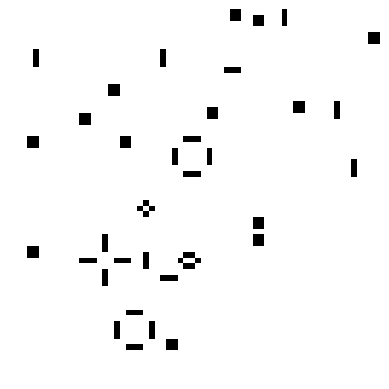

The matplotlib source for this figure:
import matplotlib.pyplot as plt
import numpy as np
import time

def total_sum(arr):
    total_sum = 0
    for ar in arr:
        for element in ar:
            total_sum += element
    return total_sum


size = 64
nptasya = np.random.randint(2, size  = (size, size))
tasya = []
for i in range(size):
    ar = []
    for j in range(size):
        ar.append(nptasya[i][j])
    tasya.append(ar)

img = plt.imshow(tasya, cmap='binary')
plt.axis('off')
start_t = time.time()
for _ in range(1024):
    new_tasya = [[0 for _ in range(size)] for _ in range(size)]
    for i in range(size):
        for j in range(size):
            num = tasya[(i + 1) % size][(j - 1) % size] + tasya[(i + 1) % size][j % size] + tasya[(i + 1) % size][(j + 1) % size] + tasya[i % size][(j - 1) % size] + tasya[i % size][(j + 1) % size] + tasya[(i - 1) % size][(j + 1) % size] + tasya[(i - 1) % size][j % size] + tasya[(i - 1) % size][(j - 1) % size]
            if (tasya[i][j] == 1):
                if num != 2 and num != 3:
                    new_tasya[i][j] = 0
                else:
                    new_tasya[i][j] = tasya[i][j]
            else:
                if num == 3:
                    new_tasya[i][j] = 1
                else:
                    new_tasya[i][j] = tasya[i][j]

    img.set_data(new_tasya)
    tasya = new_tasya
print(time.time() - start_t)
print(total_sum(tasya))

start_t = time.time()
for _ in range(1024):
    new_nptasya = np.zeros((size, size))
    for i in range(size):
        for j in range(size):
            num = nptasya[(i + 1) % size][(j - 1) % size] + nptasya[(i + 1) % size][j % size] + nptasya[(i + 1) % size][(j + 1) % size] + nptasya[i % size][(j - 1) % size] + nptasya[i % size][(j + 1) % size] + nptasya[(i - 1) % size][(j + 1) % size] + nptasya[(i - 1) % size][j % size] + nptasya[(i - 1) % size][(j - 1) % size]
            if (nptasya[i][j] == 1):
                if num != 2 and num != 3:
                    new_nptasya[i][j] = 0
                else:
                    new_nptasya[i][j] = nptasya[i][j]
            else:
                if num == 3:
                    new_nptasya[i][j] = 1
                else:
                    new_nptasya[i][j] = nptasya[i][j]

    img.set_data(new_nptasya)
    nptasya = new_nptasya
print(time.time() - start_t)
print(total_sum(nptasya))

plt.show()